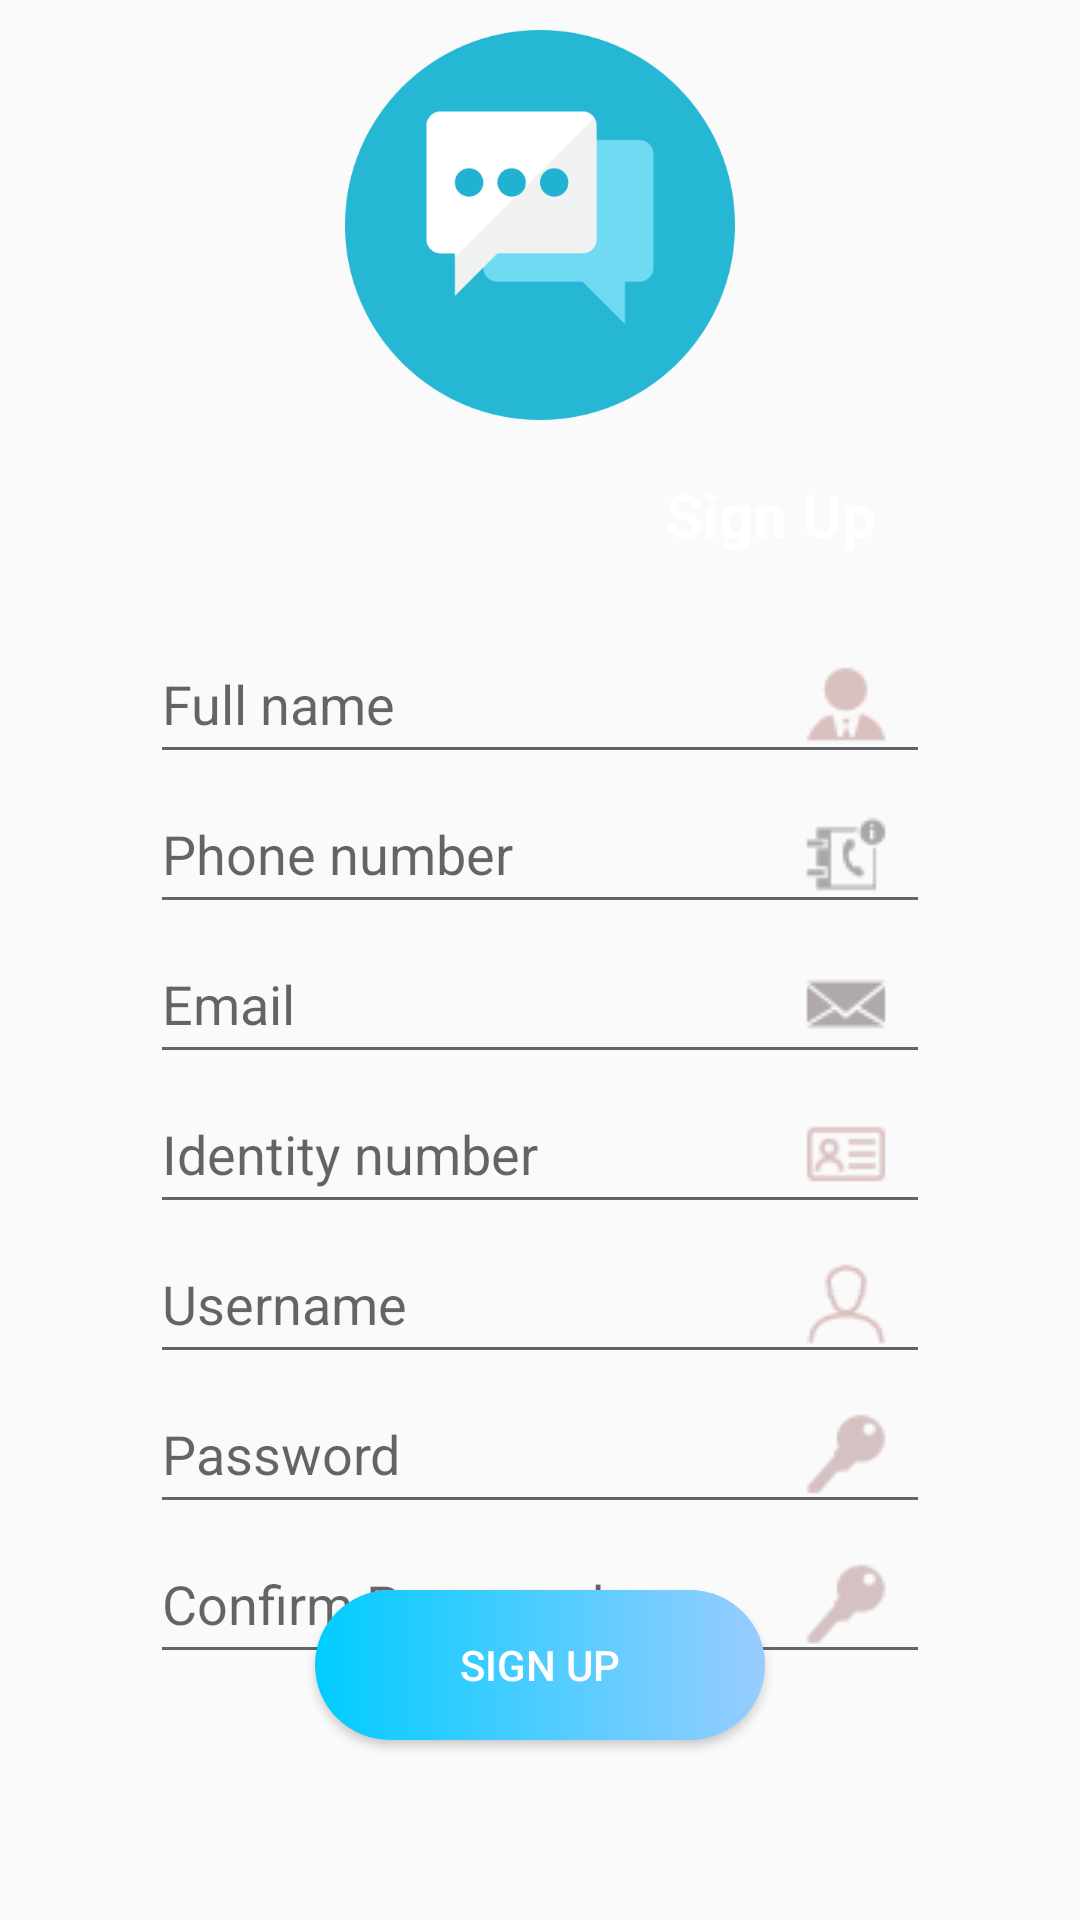

Here is an Android app screen rendered from its layout file. Give the layout XML and the strings, colors and styles it references.
<!-- AndroidManifest.xml: application theme AppTheme -->
<!-- res/layout/activity_register1.xml -->
<?xml version="1.0" encoding="utf-8"?>
<androidx.constraintlayout.widget.ConstraintLayout xmlns:android="http://schemas.android.com/apk/res/android"
    xmlns:app="http://schemas.android.com/apk/res-auto"
    xmlns:tools="http://schemas.android.com/tools"
    android:layout_width="match_parent"
    android:layout_height="match_parent"
    tools:context=".RegisterActivity">

    <RelativeLayout
        android:id="@+id/rlHeader"
        android:layout_width="match_parent"
        android:layout_height="150dp"
        app:layout_constraintStart_toStartOf="parent"
        app:layout_constraintTop_toTopOf="parent">


        <ImageView
            android:layout_width="match_parent"
            android:layout_height="wrap_content"
            android:layout_alignParentStart="true"
            android:layout_alignParentTop="true"
            android:layout_marginStart="0dp"
            android:layout_marginTop="0dp"
            android:padding="10dp"
            android:src="@drawable/logo" />
    </RelativeLayout>

    <RelativeLayout
        android:id="@+id/rlleftpanel"
        android:layout_width="0dp"
        android:layout_height="0dp"
        android:layout_marginStart="200dp"
        android:layout_marginTop="150dp"
        android:layout_marginBottom="20dp"
        android:background="@drawable/shape_right_panel"
        app:layout_constraintBottom_toBottomOf="parent"
        app:layout_constraintEnd_toEndOf="parent"
        app:layout_constraintStart_toStartOf="parent"
        app:layout_constraintTop_toTopOf="parent">

        <TextView
            android:id="@+id/textView"
            android:layout_width="wrap_content"
            android:layout_height="wrap_content"
            android:layout_alignParentTop="true"
            android:layout_alignParentEnd="true"
            android:layout_marginTop="8dp"
            android:layout_marginEnd="68dp"
            android:gravity="right"
            android:text="Sign Up"
            android:textColor="@android:color/white"
            android:textSize="20sp"
            android:textStyle="bold"
            tools:layout_editor_absoluteY="10dp" />
    </RelativeLayout>

    <LinearLayout
        android:id="@+id/llLoginPanel"
        android:layout_width="match_parent"
        android:layout_height="0dp"
        android:layout_marginTop="190dp"
        android:layout_marginBottom="50dp"
        android:background="@drawable/shape_login_panel"
        android:orientation="vertical"
        android:paddingLeft="50dp"
        android:paddingTop="18dp"
        android:paddingRight="50dp"
        app:layout_constraintBottom_toBottomOf="parent"
        app:layout_constraintStart_toStartOf="parent"
        app:layout_constraintTop_toTopOf="parent">

        <EditText
            android:id="@+id/fullName"
            android:layout_width="match_parent"
            android:layout_height="50dp"
            android:drawableRight="@drawable/ic_fullname"
            android:hint="Full name" />

        <EditText
            android:id="@+id/phoneNumber"
            android:layout_width="match_parent"
            android:layout_height="50dp"
            android:drawableRight="@drawable/ic_phone"
            android:hint="Phone number" />

        <EditText
            android:id="@+id/editTextEmail"
            android:layout_width="match_parent"
            android:layout_height="50dp"
            android:drawableRight="@drawable/ic_mail"
            android:hint="Email" />

        <EditText
            android:id="@+id/identification"
            android:layout_width="match_parent"
            android:layout_height="50dp"
            android:drawableRight="@drawable/ic_identitynumber"
            android:hint="Identity number" />

        <EditText
            android:id="@+id/editUsername"
            android:layout_width="match_parent"
            android:layout_height="50dp"
            android:drawableRight="@drawable/ic_user"
            android:hint="Username" />

        <EditText
            android:id="@+id/editPassword"
            android:layout_width="match_parent"
            android:layout_height="50dp"
            android:drawableRight="@drawable/ic_login"
            android:hint="Password"
            android:inputType="textPassword" />
        <EditText
            android:id="@+id/editcfPassword"
            android:layout_width="match_parent"
            android:layout_height="50dp"
            android:drawableRight="@drawable/ic_login"
            android:hint="Confirm Password"
            android:inputType="textPassword" />


    </LinearLayout>

    <Button
        android:id="@+id/btn_Register"
        android:layout_width="150dp"
        android:layout_height="50dp"
        android:layout_marginBottom="10dp"
        android:background="@drawable/shape_login_button"
        android:text="SIGN UP"
        android:textColor="@android:color/white"
        app:layout_constraintBottom_toBottomOf="@id/llLoginPanel"
        app:layout_constraintEnd_toEndOf="parent"
        app:layout_constraintStart_toStartOf="parent" />


</androidx.constraintlayout.widget.ConstraintLayout>
<!-- resources referenced by this layout -->
<resources>
  <!-- drawable ic_fullname: png bitmap (drawable, 845 bytes) -->
  <!-- drawable ic_identitynumber: png bitmap (drawable, 757 bytes) -->
  <!-- drawable ic_login: png bitmap (drawable, 797 bytes) -->
  <!-- drawable ic_mail: png bitmap (drawable, 836 bytes) -->
  <!-- drawable ic_phone: png bitmap (drawable, 904 bytes) -->
  <!-- drawable ic_user: png bitmap (drawable, 979 bytes) -->
  <!-- drawable logo: png bitmap (drawable, 18693 bytes) -->
  <!-- drawable shape_login_button (drawable) -->
  <?xml version="1.0" encoding="utf-8"?>
  <shape android:shape="rectangle"
      xmlns:android="http://schemas.android.com/apk/res/android">
      <corners android:radius="100dp"/>
      <gradient
          android:angle="180"
          android:startColor="#FF99CCFF" android:endColor="#FF00CCFF"/>
  
  </shape>
  <!-- drawable shape_login_panel (drawable) -->
  <?xml version="1.0" encoding="utf-8"?>
  <layer-list xmlns:android="http://schemas.android.com/apk/res/android">
      <item android:drawable="@drawable/shadow_login"/>
      <item>
          <shape android:shape="rectangle">
               <corners android:radius="20dp"/>
               <solid android:color="@android:color/white"/>
          </shape>
      </item>
  
  
  </layer-list>
  <!-- drawable shape_right_panel (drawable) -->
  <?xml version="1.0" encoding="utf-8"?>
  <layer-list xmlns:android="http://schemas.android.com/apk/res/android">
      <item android:drawable="@drawable/shadow_right"/>
      <item>
          <shape android:shape="rectangle">
              <corners android:topLeftRadius="45dp" android:bottomLeftRadius="10dp"/>
              <gradient android:angle="45"
                  android:startColor="#00CCFF"
                  android:centerColor="#FF990099"
                  android:endColor="#FFCC66CC"
                  />
          </shape>
      </item>
  
  
  </layer-list>
  <style name="AppTheme" parent="Theme.AppCompat.Light.NoActionBar">
          
          <item name="colorPrimary">#03A9F4</item>
          <item name="colorPrimaryDark">#00BCD4</item>
          <item name="colorAccent">@color/colorAccent</item>
      </style>
  <!-- not gathered from this repository: default colours our renderer supplied (Android Studio template values) -->
  <color name="colorAccent">#FF03DAC5</color>
</resources>
